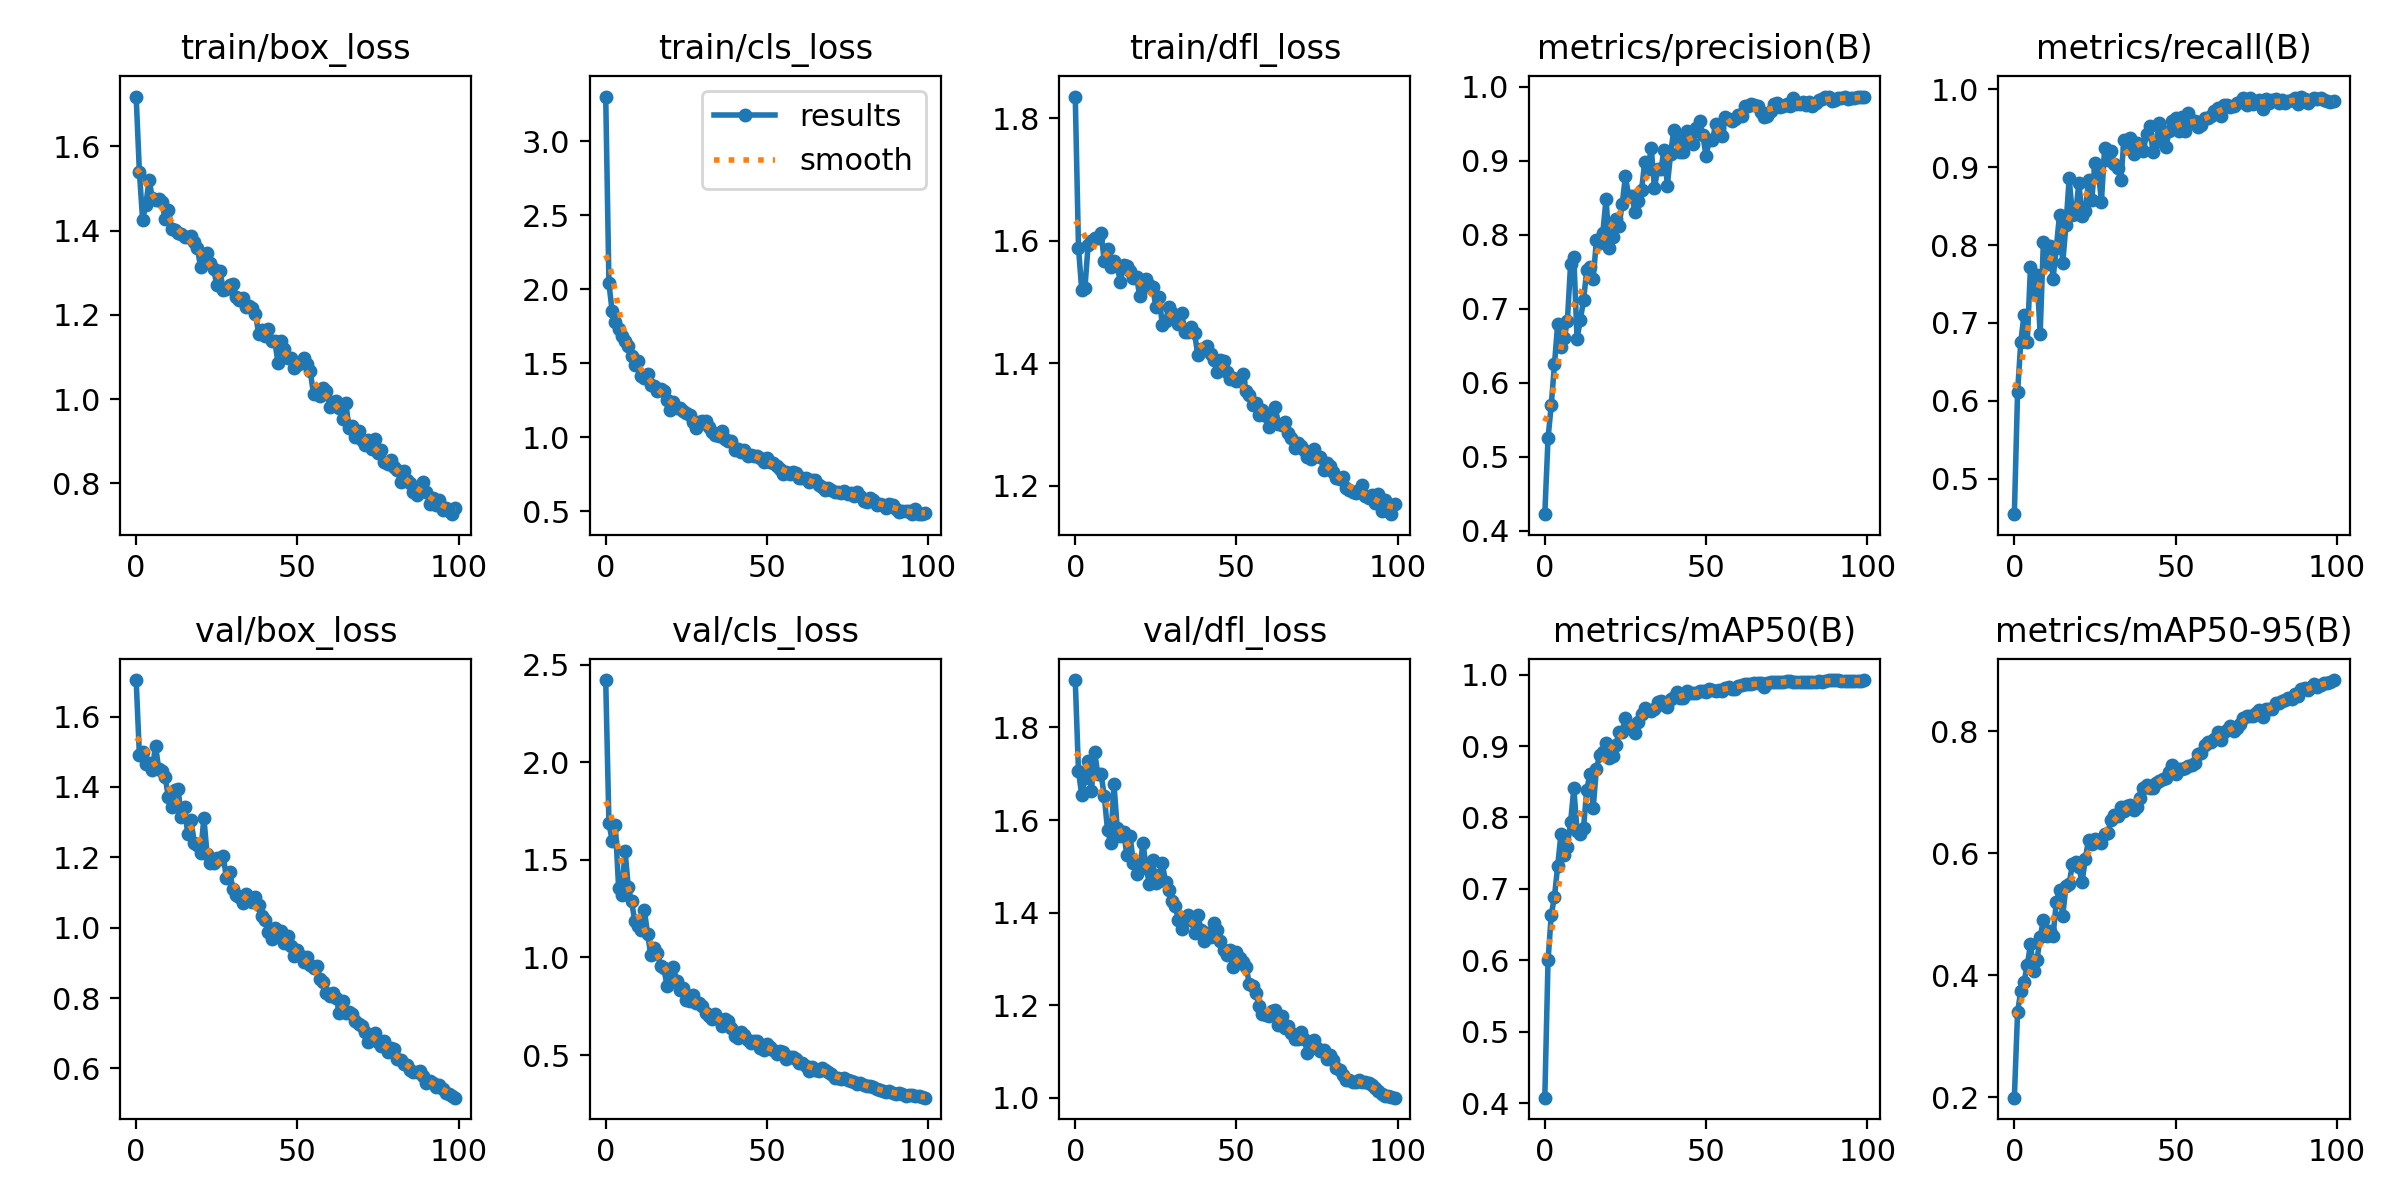

Data behind this chart, as committed beside it:
epoch, train/box_loss, train/cls_loss, train/dfl_loss, metrics/precision(B), metrics/recall(B), metrics/mAP50(B), metrics/mAP50-95(B), val/box_loss, val/cls_loss, val/dfl_loss, lr/pg0, lr/pg1, lr/pg2
0, 1.718, 3.301, 1.835, 0.4224, 0.4548, 0.4075, 0.1994, 1.704, 2.421, 1.902, 0.07038, 0.003291, 0.003291
1, 1.54, 2.039, 1.589, 0.5251, 0.6115, 0.5997, 0.3397, 1.492, 1.688, 1.705, 0.04031, 0.006559, 0.006559
2, 1.426, 1.852, 1.52, 0.5698, 0.6758, 0.6634, 0.3745, 1.501, 1.599, 1.654, 0.01018, 0.009761, 0.009761
3, 1.461, 1.781, 1.523, 0.6251, 0.7108, 0.6893, 0.3897, 1.464, 1.677, 1.69, 0.009703, 0.009703, 0.009703
4, 1.52, 1.731, 1.593, 0.68, 0.6761, 0.7325, 0.4162, 1.47, 1.358, 1.727, 0.009703, 0.009703, 0.009703
5, 1.478, 1.686, 1.599, 0.6486, 0.772, 0.7763, 0.4507, 1.448, 1.321, 1.662, 0.009604, 0.009604, 0.009604
6, 1.474, 1.648, 1.604, 0.6598, 0.7403, 0.7479, 0.4073, 1.518, 1.548, 1.747, 0.009505, 0.009505, 0.009505
7, 1.474, 1.616, 1.605, 0.6833, 0.7619, 0.7593, 0.4244, 1.451, 1.36, 1.699, 0.009406, 0.009406, 0.009406
8, 1.467, 1.552, 1.612, 0.7607, 0.6863, 0.7936, 0.4622, 1.446, 1.289, 1.699, 0.009307, 0.009307, 0.009307
9, 1.426, 1.491, 1.567, 0.7696, 0.8041, 0.8409, 0.491, 1.428, 1.188, 1.652, 0.009208, 0.009208, 0.009208
10, 1.45, 1.514, 1.586, 0.6594, 0.7756, 0.7813, 0.4647, 1.37, 1.163, 1.578, 0.009109, 0.009109, 0.009109
11, 1.404, 1.418, 1.558, 0.6846, 0.7989, 0.7767, 0.4724, 1.344, 1.143, 1.551, 0.00901, 0.00901, 0.00901
12, 1.402, 1.4, 1.567, 0.7111, 0.7569, 0.7852, 0.4646, 1.391, 1.241, 1.679, 0.008911, 0.008911, 0.008911
13, 1.394, 1.427, 1.558, 0.7519, 0.7956, 0.8383, 0.5196, 1.395, 1.118, 1.583, 0.008812, 0.008812, 0.008812
14, 1.393, 1.357, 1.533, 0.7561, 0.839, 0.8615, 0.5398, 1.314, 1.012, 1.566, 0.008713, 0.008713, 0.008713
15, 1.385, 1.35, 1.561, 0.7405, 0.7771, 0.8132, 0.4976, 1.343, 1.05, 1.573, 0.008614, 0.008614, 0.008614
16, 1.385, 1.316, 1.558, 0.7921, 0.8254, 0.868, 0.5464, 1.266, 1.02, 1.524, 0.008515, 0.008515, 0.008515
17, 1.386, 1.325, 1.55, 0.7883, 0.8855, 0.8871, 0.5502, 1.305, 0.9584, 1.566, 0.008416, 0.008416, 0.008416
18, 1.373, 1.313, 1.539, 0.8029, 0.8386, 0.8924, 0.5822, 1.242, 0.9475, 1.508, 0.008317, 0.008317, 0.008317
19, 1.358, 1.25, 1.541, 0.8485, 0.8404, 0.905, 0.5855, 1.236, 0.8543, 1.484, 0.008218, 0.008218, 0.008218
20, 1.313, 1.186, 1.51, 0.7815, 0.8793, 0.8835, 0.5779, 1.212, 0.9092, 1.496, 0.008119, 0.008119, 0.008119
21, 1.341, 1.242, 1.522, 0.7974, 0.837, 0.8864, 0.5528, 1.312, 0.9506, 1.551, 0.00802, 0.00802, 0.00802
22, 1.348, 1.202, 1.538, 0.8212, 0.8441, 0.9012, 0.5912, 1.208, 0.8784, 1.496, 0.007921, 0.007921, 0.007921
23, 1.323, 1.199, 1.528, 0.8117, 0.8828, 0.9194, 0.6226, 1.185, 0.8349, 1.462, 0.007822, 0.007822, 0.007822
24, 1.309, 1.175, 1.524, 0.8414, 0.8582, 0.9195, 0.6157, 1.183, 0.8409, 1.513, 0.007723, 0.007723, 0.007723
25, 1.271, 1.162, 1.492, 0.8788, 0.9049, 0.9399, 0.623, 1.197, 0.7829, 1.464, 0.007624, 0.007624, 0.007624
26, 1.304, 1.152, 1.508, 0.852, 0.8963, 0.9292, 0.6212, 1.195, 0.775, 1.482, 0.007525, 0.007525, 0.007525
27, 1.26, 1.106, 1.463, 0.852, 0.8558, 0.9281, 0.6167, 1.204, 0.8068, 1.507, 0.007426, 0.007426, 0.007426
28, 1.26, 1.064, 1.469, 0.8301, 0.925, 0.9184, 0.6315, 1.14, 0.7659, 1.465, 0.007327, 0.007327, 0.007327
29, 1.271, 1.106, 1.492, 0.8457, 0.9093, 0.9335, 0.6342, 1.158, 0.7652, 1.448, 0.007228, 0.007228, 0.007228
30, 1.273, 1.109, 1.482, 0.8601, 0.9203, 0.9454, 0.6556, 1.111, 0.7532, 1.425, 0.007129, 0.007129, 0.007129
31, 1.243, 1.109, 1.476, 0.8985, 0.9045, 0.9536, 0.6635, 1.092, 0.7165, 1.415, 0.00703, 0.00703, 0.00703
32, 1.236, 1.068, 1.465, 0.8884, 0.8994, 0.9508, 0.6618, 1.087, 0.7021, 1.384, 0.006931, 0.006931, 0.006931
33, 1.241, 1.036, 1.482, 0.9172, 0.8836, 0.9493, 0.6757, 1.069, 0.6868, 1.365, 0.006832, 0.006832, 0.006832
34, 1.218, 1.015, 1.451, 0.8626, 0.9344, 0.9516, 0.6692, 1.095, 0.7122, 1.388, 0.006733, 0.006733, 0.006733
35, 1.222, 1.012, 1.451, 0.8889, 0.9244, 0.9619, 0.6778, 1.081, 0.686, 1.395, 0.006634, 0.006634, 0.006634
36, 1.216, 1.044, 1.46, 0.8882, 0.9377, 0.9633, 0.6802, 1.072, 0.6479, 1.385, 0.006535, 0.006535, 0.006535
37, 1.202, 0.9876, 1.45, 0.9145, 0.9169, 0.9581, 0.6711, 1.087, 0.6825, 1.355, 0.006436, 0.006436, 0.006436
38, 1.155, 0.9766, 1.413, 0.8663, 0.9313, 0.9548, 0.6755, 1.064, 0.674, 1.395, 0.006337, 0.006337, 0.006337
39, 1.164, 0.9777, 1.423, 0.9088, 0.9274, 0.9663, 0.6913, 1.034, 0.6391, 1.363, 0.006238, 0.006238, 0.006238
40, 1.149, 0.9177, 1.421, 0.9415, 0.921, 0.9694, 0.7079, 1.021, 0.5982, 1.338, 0.006139, 0.006139, 0.006139
41, 1.167, 0.9187, 1.428, 0.9298, 0.943, 0.9752, 0.7123, 0.9891, 0.5885, 1.355, 0.00604, 0.00604, 0.00604
42, 1.139, 0.8997, 1.414, 0.9118, 0.9527, 0.9671, 0.7079, 0.9688, 0.6168, 1.349, 0.005941, 0.005941, 0.005941
43, 1.137, 0.9125, 1.406, 0.911, 0.9188, 0.9681, 0.7067, 0.998, 0.6026, 1.379, 0.005842, 0.005842, 0.005842
44, 1.086, 0.8759, 1.387, 0.9393, 0.9327, 0.9779, 0.7161, 0.9856, 0.5749, 1.363, 0.005743, 0.005743, 0.005743
45, 1.137, 0.8834, 1.405, 0.9373, 0.956, 0.9738, 0.7195, 0.9898, 0.561, 1.339, 0.005644, 0.005644, 0.005644
46, 1.119, 0.875, 1.403, 0.9229, 0.9448, 0.9746, 0.7228, 0.9558, 0.5726, 1.319, 0.005545, 0.005545, 0.005545
47, 1.096, 0.8742, 1.385, 0.9442, 0.9254, 0.975, 0.7229, 0.975, 0.5715, 1.309, 0.005446, 0.005446, 0.005446
48, 1.097, 0.8587, 1.375, 0.9532, 0.9469, 0.9774, 0.7334, 0.9479, 0.5336, 1.319, 0.005347, 0.005347, 0.005347
49, 1.073, 0.8372, 1.375, 0.9346, 0.9595, 0.9768, 0.7451, 0.9193, 0.5264, 1.282, 0.005248, 0.005248, 0.005248
50, 1.082, 0.8595, 1.371, 0.9065, 0.963, 0.9758, 0.7302, 0.936, 0.5541, 1.314, 0.005149, 0.005149, 0.005149
51, 1.086, 0.833, 1.372, 0.9279, 0.9461, 0.9794, 0.7383, 0.9207, 0.5427, 1.303, 0.00505, 0.00505, 0.00505
52, 1.097, 0.8242, 1.382, 0.9281, 0.9642, 0.9781, 0.7389, 0.9033, 0.5276, 1.293, 0.004951, 0.004951, 0.004951
53, 1.083, 0.8092, 1.355, 0.9491, 0.9461, 0.9776, 0.7395, 0.9155, 0.5049, 1.283, 0.004852, 0.004852, 0.004852
54, 1.066, 0.7895, 1.348, 0.9426, 0.9697, 0.9789, 0.7437, 0.8934, 0.5181, 1.245, 0.004753, 0.004753, 0.004753
55, 1.012, 0.7549, 1.331, 0.9329, 0.9591, 0.9766, 0.7442, 0.8854, 0.5147, 1.241, 0.004654, 0.004654, 0.004654
56, 1.016, 0.768, 1.335, 0.9587, 0.9589, 0.981, 0.7488, 0.8908, 0.48, 1.227, 0.004555, 0.004555, 0.004555
57, 1.006, 0.755, 1.316, 0.9567, 0.9516, 0.9826, 0.7632, 0.8554, 0.4884, 1.198, 0.004456, 0.004456, 0.004456
58, 1.027, 0.7663, 1.324, 0.9528, 0.9546, 0.9806, 0.7651, 0.8447, 0.4922, 1.18, 0.004357, 0.004357, 0.004357
59, 1.02, 0.7569, 1.314, 0.9563, 0.9627, 0.9805, 0.7781, 0.8133, 0.478, 1.179, 0.004258, 0.004258, 0.004258
... 40 more rows
